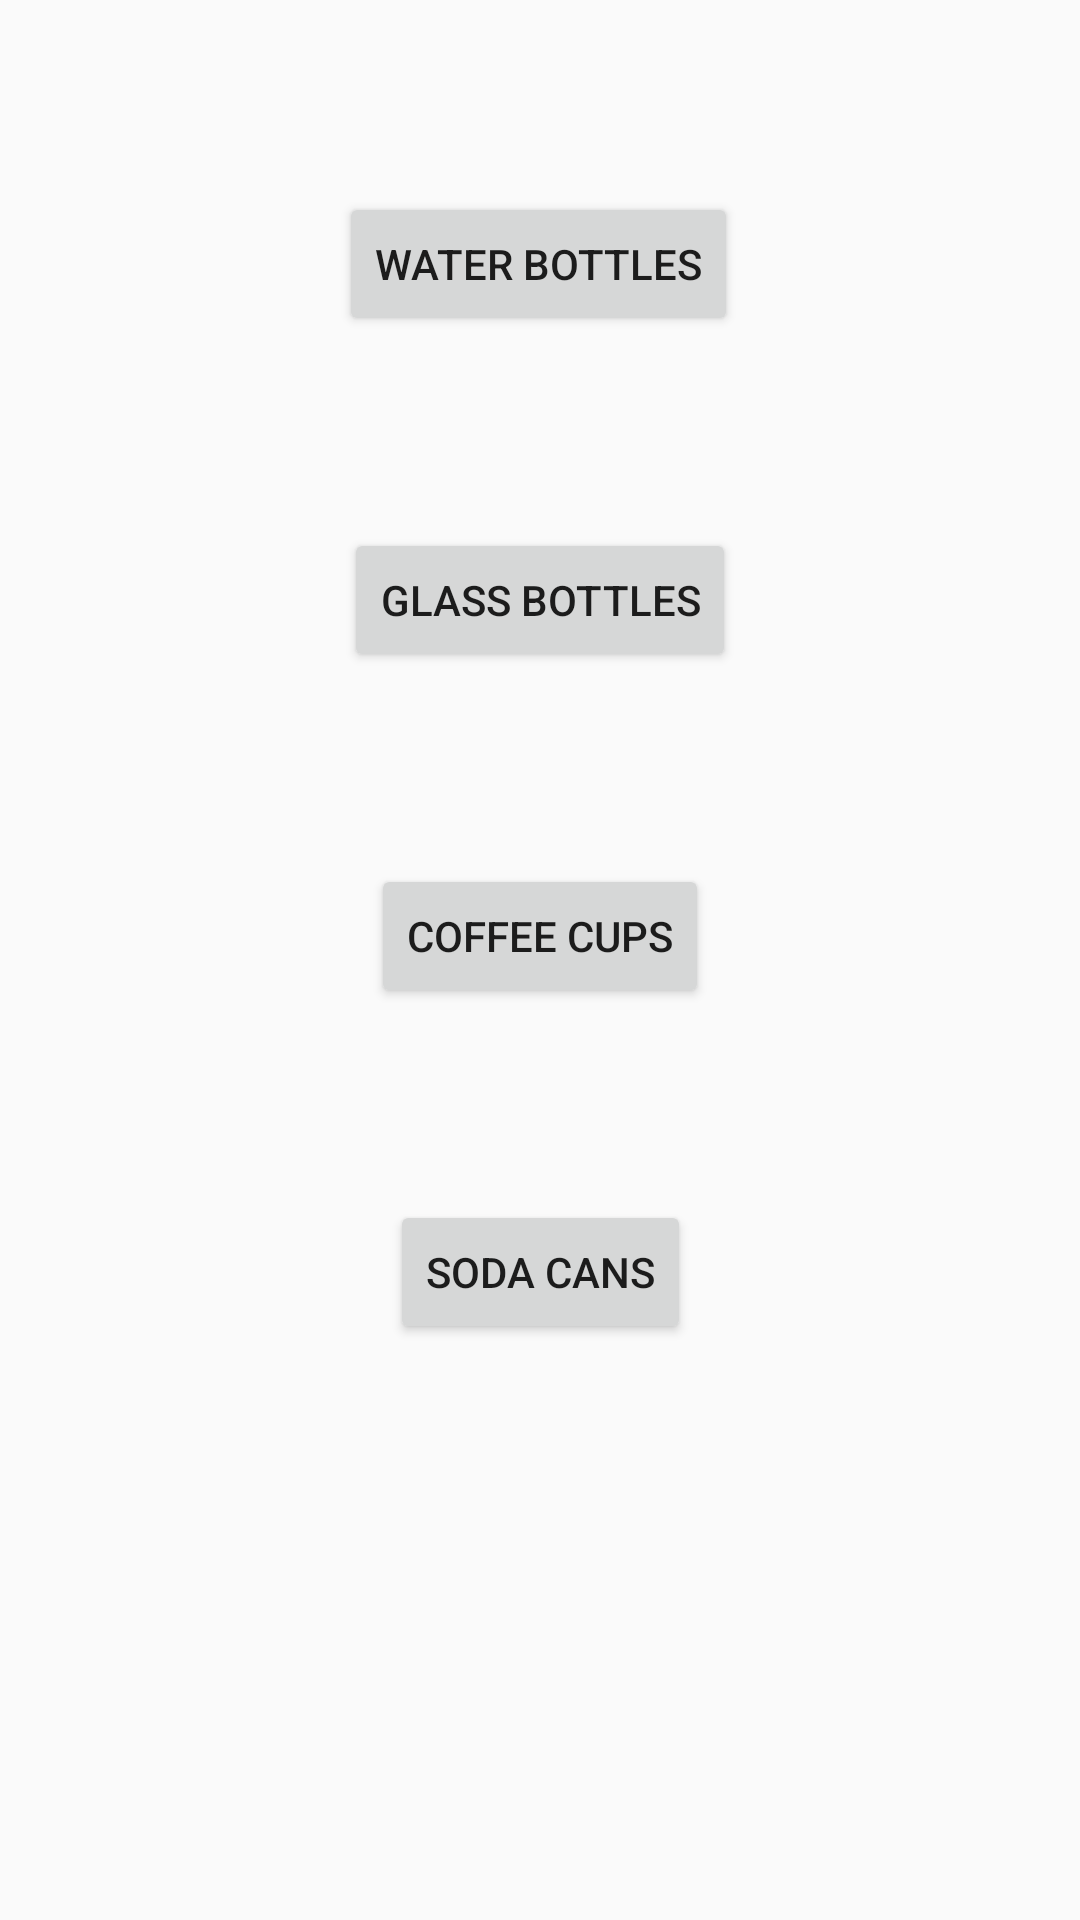

This screen was rendered from an Android layout file. Write that file and the resources it references.
<!-- AndroidManifest.xml: application theme AppTheme -->
<!-- res/layout/activity_display_liquids.xml -->
<?xml version="1.0" encoding="utf-8"?>
<android.support.constraint.ConstraintLayout xmlns:android="http://schemas.android.com/apk/res/android"
    xmlns:app="http://schemas.android.com/apk/res-auto"
    xmlns:tools="http://schemas.android.com/tools"
    android:layout_width="match_parent"
    android:layout_height="match_parent"
    tools:context=".DisplayLiquids">

    <Button
        android:id="@+id/button6"
        android:layout_width="wrap_content"
        android:layout_height="wrap_content"
        android:layout_marginTop="64dp"
        android:onClick="displaySodaCans"
        android:text="@string/soda_cans"
        app:layout_constraintEnd_toEndOf="parent"
        app:layout_constraintHorizontal_bias="0.5"
        app:layout_constraintStart_toStartOf="parent"
        app:layout_constraintTop_toBottomOf="@+id/button10" />

    <Button
        android:id="@+id/button10"
        android:layout_width="wrap_content"
        android:layout_height="wrap_content"
        android:layout_marginTop="64dp"
        android:onClick="displayCoffeeCups"
        android:text="@string/coffee_cups"
        app:layout_constraintEnd_toEndOf="parent"
        app:layout_constraintHorizontal_bias="0.5"
        app:layout_constraintStart_toStartOf="parent"
        app:layout_constraintTop_toBottomOf="@+id/button12" />

    <Button
        android:id="@+id/button12"
        android:layout_width="wrap_content"
        android:layout_height="wrap_content"
        android:layout_marginTop="64dp"
        android:onClick="displayGlassBottles"
        android:text="@string/glass_bottles"
        app:layout_constraintEnd_toEndOf="parent"
        app:layout_constraintHorizontal_bias="0.5"
        app:layout_constraintStart_toStartOf="parent"
        app:layout_constraintTop_toBottomOf="@+id/button13" />

    <Button
        android:id="@+id/button13"
        android:layout_width="wrap_content"
        android:layout_height="wrap_content"
        android:layout_marginTop="64dp"
        android:onClick="displayWaterBottleYes"
        android:text="@string/water_bottles"
        app:layout_constraintEnd_toEndOf="parent"
        app:layout_constraintHorizontal_bias="0.498"
        app:layout_constraintStart_toStartOf="parent"
        app:layout_constraintTop_toTopOf="parent" />
</android.support.constraint.ConstraintLayout>
<!-- resources referenced by this layout -->
<resources>
  <string name="coffee_cups">Coffee Cups</string>
  <string name="glass_bottles">Glass Bottles</string>
  <string name="soda_cans">Soda Cans</string>
  <string name="water_bottles">Water Bottles</string>
  <style name="AppTheme" parent="Base.Theme.AppCompat.Light.DarkActionBar">
          
          <item name="colorPrimary">@color/Main</item>
          <item name="colorPrimaryDark">@color/Main</item>
          <item name="colorAccent">@color/colorAccent</item>
      </style>
  <color name="Main">#07b413</color>
  <color name="colorAccent">#FF4081</color>
</resources>
